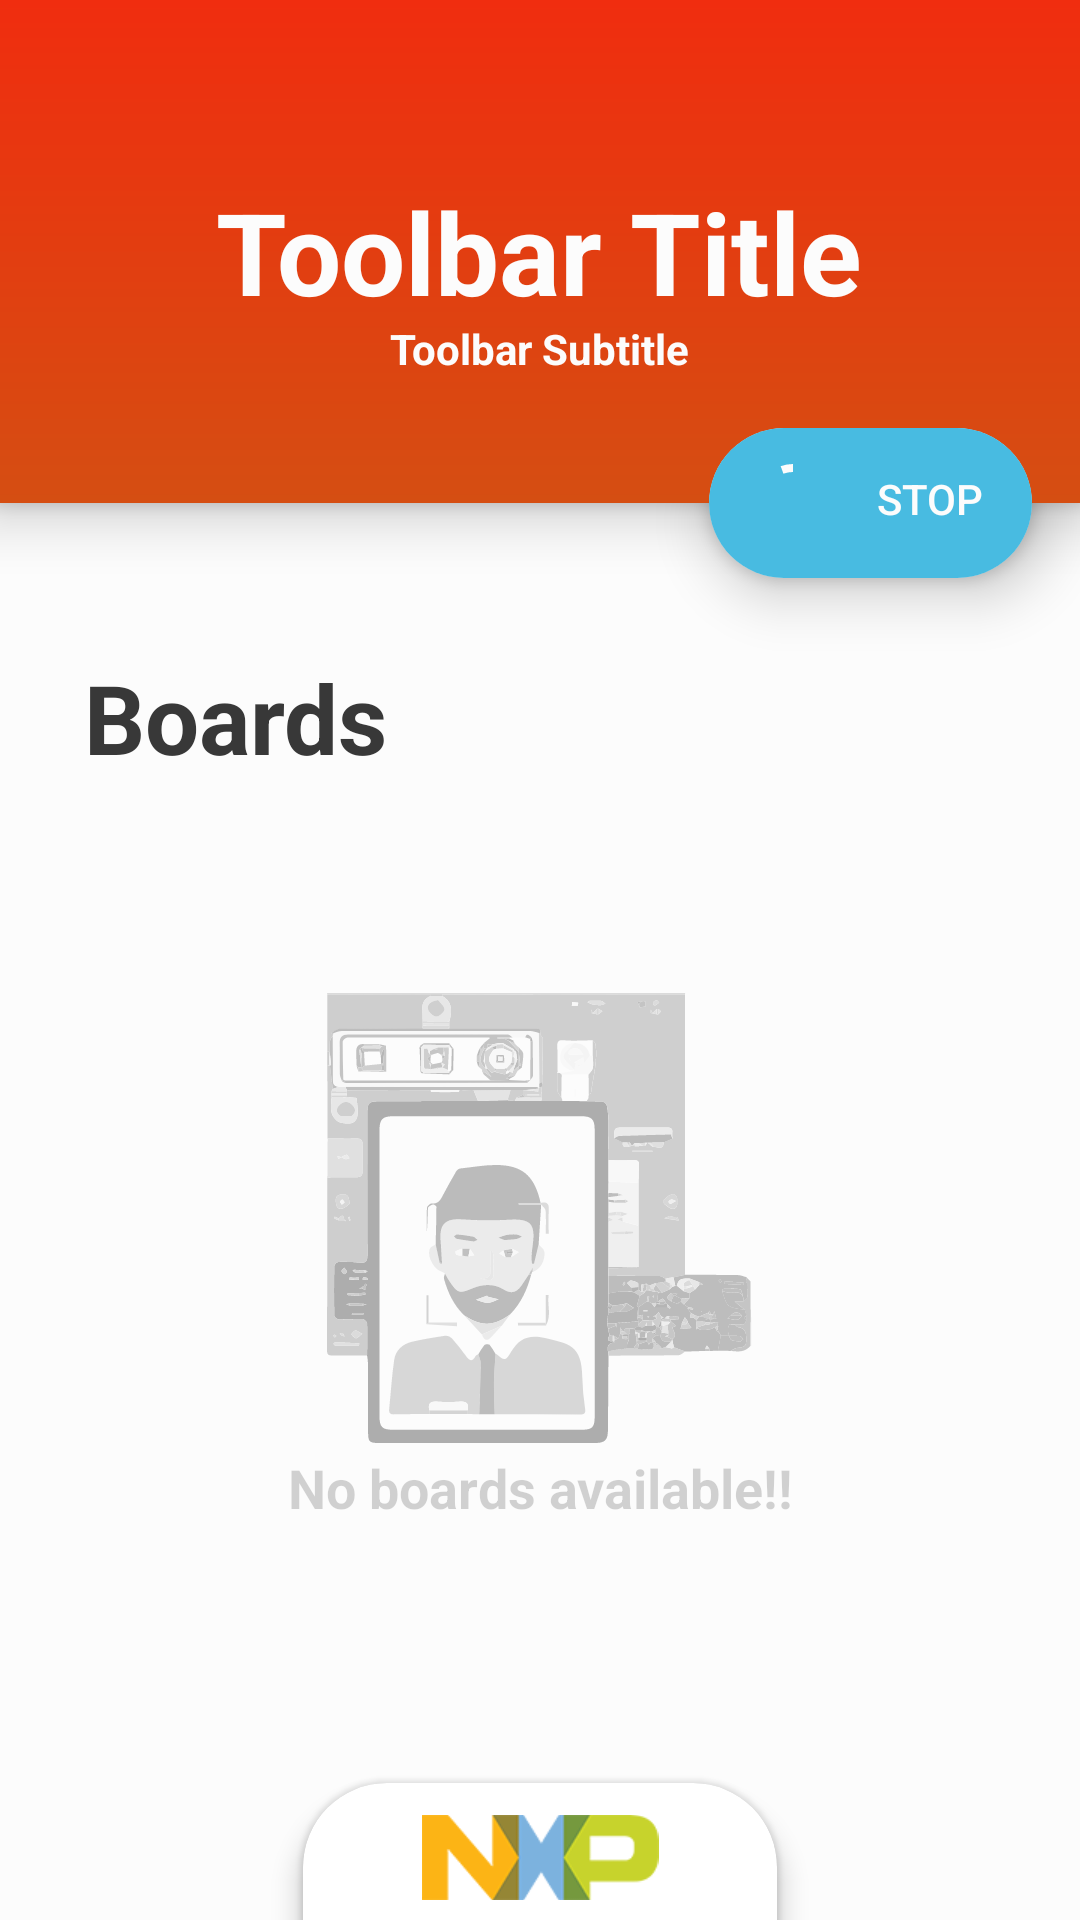

The Android layout XML behind this screen, and the referenced resources:
<!-- AndroidManifest.xml: application theme AppTheme -->
<!-- res/layout/activity_device_scan.xml -->
<?xml version="1.0" encoding="utf-8"?>
<RelativeLayout
    xmlns:android="http://schemas.android.com/apk/res/android"
    xmlns:app="http://schemas.android.com/apk/res-auto"
    xmlns:tools="http://schemas.android.com/tools"
    xmlns:wheel="http://schemas.android.com/apk/res-auto"
    android:layout_width="match_parent"
    android:layout_height="match_parent"
    android:orientation="vertical"
    android:background="@color/white"
    android:animateLayoutChanges="true">

    <androidx.coordinatorlayout.widget.CoordinatorLayout
        android:id="@+id/toolbar_container"
        android:layout_width="match_parent"
        android:layout_height="wrap_content"
        android:background="@color/transparent"
        android:clipChildren="false"
        android:layout_alignParentTop="true">

        <include layout="@layout/toolbar"
            android:layout_width="match_parent"
            android:layout_height="wrap_content"
            android:layout_marginBottom="@dimen/fab_size" />

        <include layout="@layout/custom_cardview_fab"
            android:id="@+id/scan_fab_cardview"/>

    </androidx.coordinatorlayout.widget.CoordinatorLayout>

    <TextView
        android:id="@+id/boards_title"
        android:layout_width="match_parent"
        android:layout_height="wrap_content"
        android:layout_marginStart="28dp"
        android:text="@string/scan_title"
        android:textSize="32sp"
        android:textStyle="bold"
        android:textColor="@color/black"
        android:layout_below="@id/toolbar_container"/>

    <androidx.recyclerview.widget.RecyclerView
        android:id="@+id/device_list"
        android:layout_width="match_parent"
        android:layout_height="wrap_content"
        android:visibility="gone"
        android:paddingTop="16dp"
        android:layout_above="@+id/status_view_info"
        android:layout_below="@id/boards_title"/>

    <LinearLayout
        android:id="@+id/no_boards_placeholder"
        android:layout_width="match_parent"
        android:layout_height="wrap_content"
        android:paddingBottom="12dp"
        android:visibility="visible"
        android:orientation="vertical"
        android:gravity="center"
        android:layout_above="@+id/status_view_info"
        android:layout_below="@id/boards_title">

        <ImageView
            android:layout_width="wrap_content"
            android:layout_height="150dp"
            android:alpha="0.32"
            android:scaleType="fitXY"
            android:adjustViewBounds="true"
            android:layout_gravity="center"
            android:src="@drawable/ic_no_boards_available" />

        <TextView
            android:id="@+id/no_boards_text"
            android:layout_width="match_parent"
            android:layout_height="wrap_content"
            android:textAlignment="center"
            android:text="@string/no_boards"
            android:alpha="0.32"
            android:textSize="18sp"
            android:textStyle="bold"
            android:elegantTextHeight="true" />

    </LinearLayout>

    <include layout="@layout/logo_bar"
        android:layout_width="wrap_content"
        android:layout_height="wrap_content"
        android:layout_marginBottom="-32dp"
        android:layout_alignParentBottom="true"
        android:layout_centerHorizontal="true"/>








</RelativeLayout>
<!-- res/layout/toolbar.xml (included above) -->
<?xml version="1.0" encoding="utf-8"?>
<com.google.android.material.appbar.MaterialToolbar xmlns:android="http://schemas.android.com/apk/res/android"
    xmlns:app="http://schemas.android.com/apk/res-auto"
    android:id="@+id/toolbar"
    android:layout_width="match_parent"
    android:layout_height="@dimen/toolbar_size"
    android:paddingTop="24dp"
    android:paddingBottom="24dp"
    android:elevation="12dp"
    android:background="@drawable/gradient_orange"
    android:theme="@style/ThemeOverlay.AppCompat.Dark.ActionBar"
    app:popupTheme="@style/ThemeOverlay.AppCompat.Light">

    <RelativeLayout
        android:layout_width="match_parent"
        android:layout_height="wrap_content"
        android:layout_marginEnd="16dp"
        android:paddingTop="18dp"
        android:paddingBottom="18dp"
        android:orientation="vertical">

        <TextView
            android:id="@+id/toolbar_title"
            android:layout_width="wrap_content"
            android:layout_height="wrap_content"
            android:layout_centerVertical="true"
            android:layout_centerHorizontal="true"
            android:text="Toolbar Title"
            android:textAlignment="center"
            android:textSize="38sp"
            android:textStyle="bold"
            android:textColor="@color/white" />
        <TextView
            android:id="@+id/toolbar_subtitle"
            android:layout_width="wrap_content"
            android:layout_height="wrap_content"
            android:layout_below="@id/toolbar_title"
            android:layout_marginTop="14dp"
            android:layout_centerHorizontal="true"
            android:text="Toolbar Subtitle"
            android:textSize="14sp"
            android:textStyle="bold"
            android:textColor="@color/white" />
    </RelativeLayout>
</com.google.android.material.appbar.MaterialToolbar>
<!-- res/layout/custom_cardview_fab.xml (included above) -->
<?xml version="1.0" encoding="utf-8"?>
<androidx.cardview.widget.CardView xmlns:android="http://schemas.android.com/apk/res/android"
    xmlns:app="http://schemas.android.com/apk/res-auto"
    xmlns:wheel="http://schemas.android.com/tools"
    android:layout_width="wrap_content"
    android:layout_height="@dimen/fab_size"
    android:layout_margin="@dimen/fab_margin"
    app:layout_anchor="@+id/toolbar"
    app:layout_anchorGravity="bottom|end"
    android:visibility="visible"
    android:clickable="true"
    android:focusable="true"
    android:foreground="?android:attr/selectableItemBackground"
    android:onClick="onPressFABCardView"
    app:cardCornerRadius="28dp"
    app:cardElevation="6dp"
    android:translationZ="6dp"
    app:cardUseCompatPadding="false">

    <LinearLayout
        android:layout_width="match_parent"
        android:layout_height="match_parent"
        android:orientation="horizontal"
        android:background="@color/button_blue">

        <com.google.android.material.progressindicator.CircularProgressIndicator
            android:id="@+id/toolbar_loading"
            android:layout_width="wrap_content"
            android:layout_height="wrap_content"
            android:layout_marginTop="8dp"
            android:layout_marginBottom="8dp"
            android:layout_marginStart="12dp"
            android:layout_marginEnd="12dp"
            android:visibility="visible"
            android:indeterminate="true"
            android:indeterminateDuration="@integer/material_motion_duration_long_2"
            app:indicatorColor="@color/white"
            app:indicatorSize="24dp"
            app:trackThickness="2.5dp"/>

        <ImageView
            android:id="@+id/toolbar_loading_static"
            android:layout_width="32dp"
            android:layout_height="32dp"
            android:layout_margin="8dp"
            android:visibility="gone"
            android:src="@drawable/ic_baseline_refresh_24"/>

        <TextView
            android:id="@+id/toolbar_loading_text"
            android:layout_width="wrap_content"
            android:layout_height="match_parent"
            android:layout_marginTop="14dp"
            android:layout_marginBottom="14dp"
            android:layout_marginEnd="16dp"
            android:textAllCaps="true"
            android:textColor="@color/white"
            android:textSize="14sp"
            android:textStyle="normal"
            android:fontFamily="sans-serif-medium"
            android:text="@string/menu_scan_stop"/>

    </LinearLayout>

</androidx.cardview.widget.CardView>
<!-- res/layout/logo_bar.xml (included above) -->
<?xml version="1.0" encoding="utf-8"?>
<androidx.cardview.widget.CardView
    android:id="@+id/status_view_info"
    android:layout_width="wrap_content"
    android:layout_height="50dp"
    android:visibility="visible"
    android:clickable="true"
    android:focusable="true"
    android:foreground="?android:attr/selectableItemBackground"
    app:cardCornerRadius="28dp"
    app:cardElevation="6dp"
    app:cardUseCompatPadding="false"
    xmlns:android="http://schemas.android.com/apk/res/android"
    xmlns:app="http://schemas.android.com/apk/res-auto">

    <ImageView
        android:layout_width="wrap_content"
        android:layout_height="wrap_content"
        android:layout_marginTop="-12dp"
        android:paddingBottom="32dp"
        android:scaleX="0.5"
        android:scaleY="0.5"
        android:src="@drawable/nxp_logo" />

</androidx.cardview.widget.CardView>
<!-- resources referenced by this layout -->
<resources>
  <color name="black">#FF383838</color>
  <color name="button_blue">#48bbe1</color>
  <color name="transparent">#00000000</color>
  <color name="white">#FFFCFCFC</color>
  <dimen name="fab_margin">16dp</dimen>
  <dimen name="fab_size">50dp</dimen>
  <dimen name="toolbar_size">200dp</dimen>
  <!-- drawable gradient_orange (drawable) -->
  <?xml version="1.0" encoding="utf-8"?>
  <shape xmlns:android="http://schemas.android.com/apk/res/android">
      <gradient
          android:angle="270"
          android:startColor="@color/orange"
          android:endColor="@color/deep_orange"/>
  </shape>
  <!-- drawable ic_no_boards_available: vector/xml drawable (drawable, 82916 chars, omitted) -->
  <!-- drawable nxp_line_color: png bitmap (drawable, 20144 bytes) -->
  <!-- drawable nxp_logo: png bitmap (drawable, 18734 bytes) -->
  <string name="menu_scan_stop">STOP</string>
  <string name="no_boards">No boards available!!</string>
  <string name="scan_title">Boards</string>
  <style name="AppTheme" parent="Theme.MaterialComponents.Light.NoActionBar">
          <item name="colorPrimary">@color/theme_primary</item>
          <item name="colorPrimaryDark">@color/theme_primary_dark</item>
          <item name="colorAccent">@color/theme_primary</item>
          <item name="android:statusBarColor">@android:color/transparent</item>
          <item name="android:spotShadowAlpha">0.28</item>
          <item name="android:ambientShadowAlpha">0.1</item>
      </style>
  <color name="orange">#f02d0f</color>
  <color name="deep_orange">#D54E12</color>
  <color name="theme_primary">@color/swatches_primary</color>
  <color name="theme_primary_dark">@color/swatches_primary_dark</color>
  <color name="swatches_primary">#F55A00</color>
  <color name="swatches_primary_dark">#c14700</color>
</resources>
